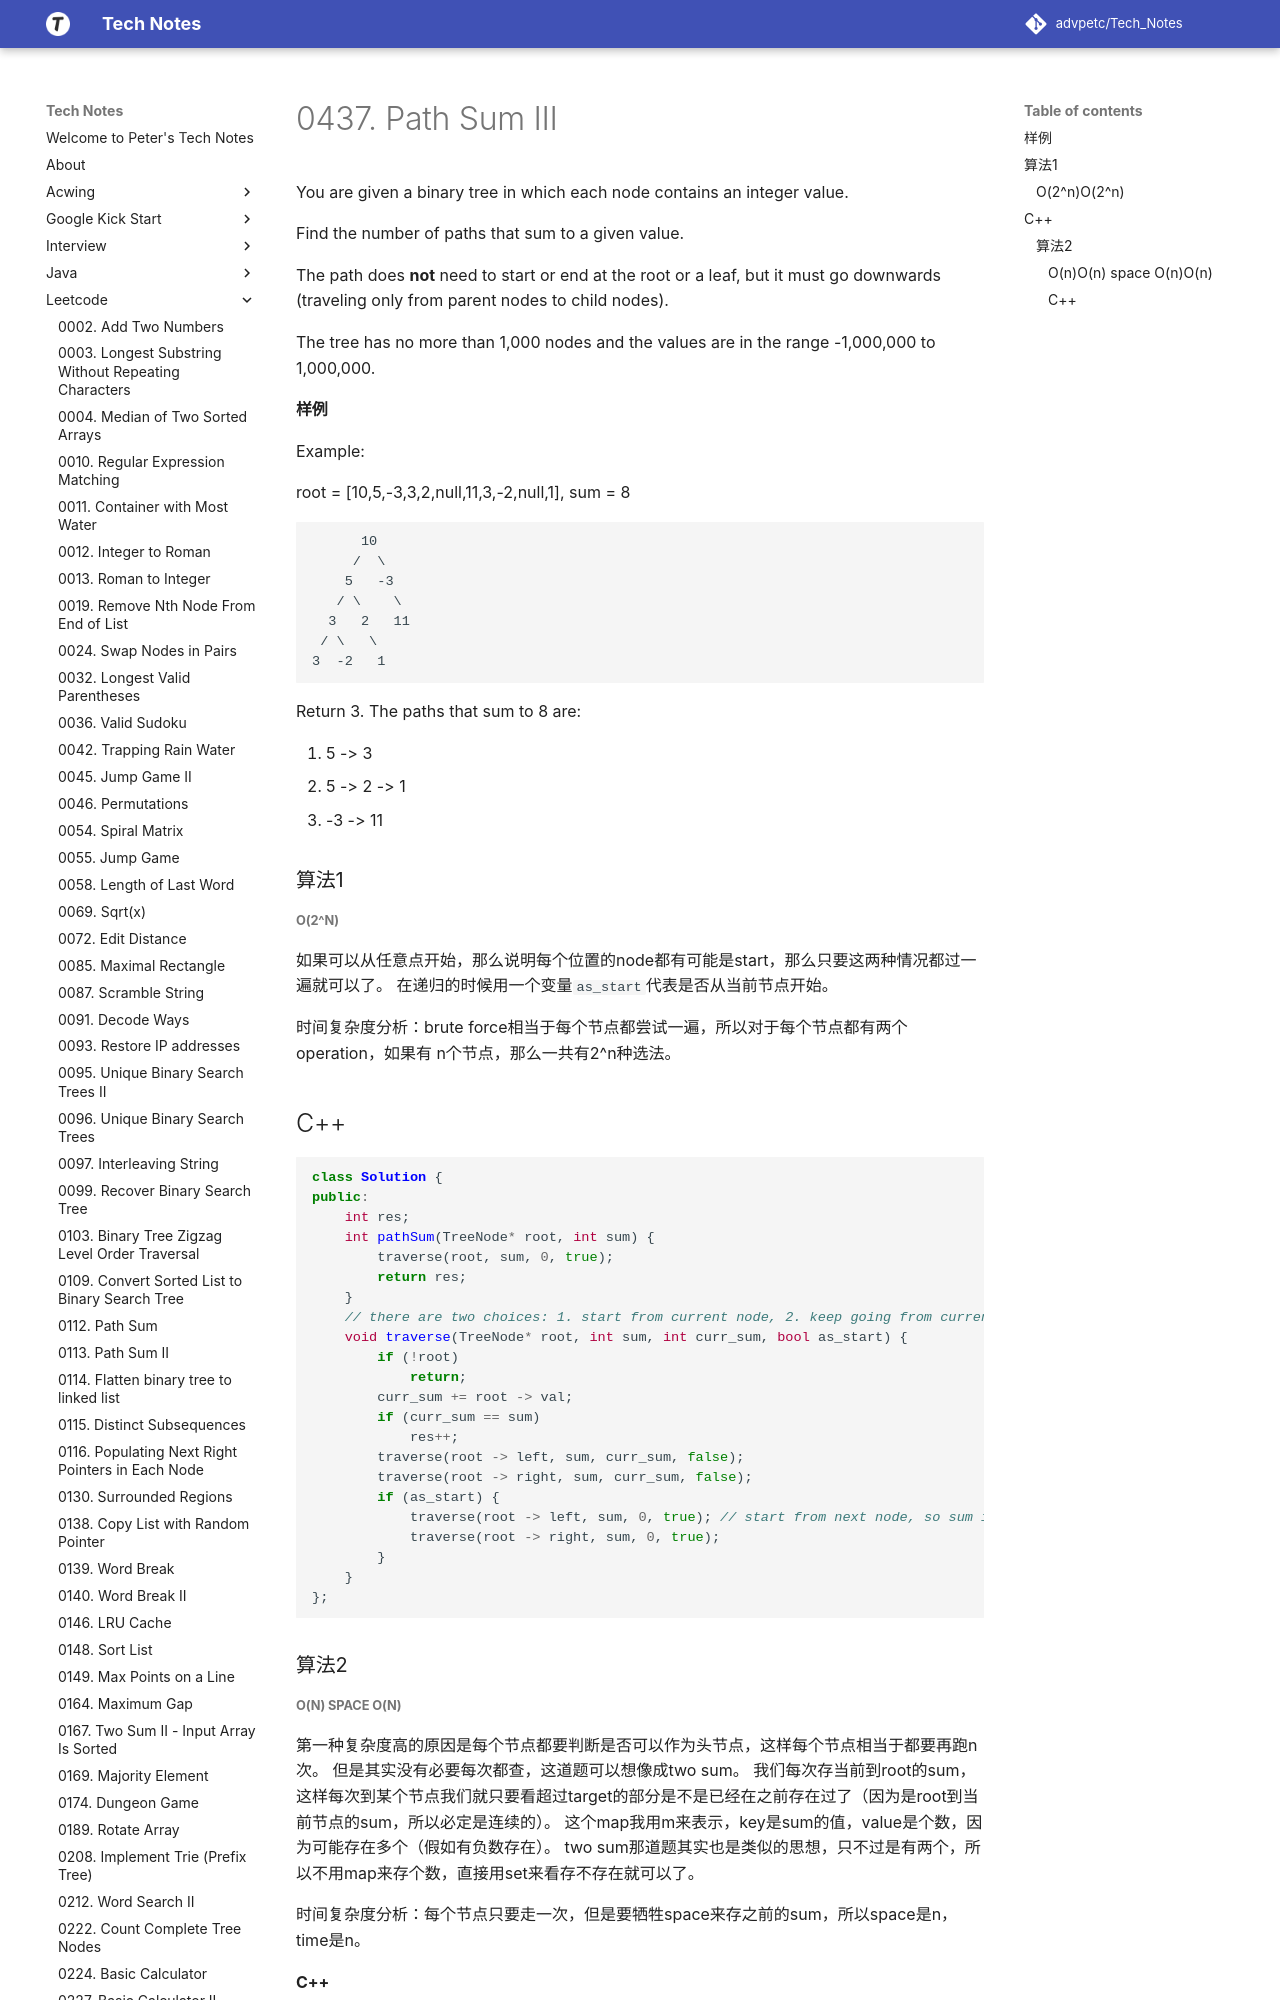

repository: advpetc/tech_notes · page: Leetcode/0437-Path-Sum-III/index.html · generator: mkdocs

# 0437. Path Sum III

You are given a binary tree in which each node contains an integer value.

Find the number of paths that sum to a given value.

The path does **not** need to start or end at the root or a leaf, but it must go downwards (traveling only from parent nodes to child nodes).

The tree has no more than 1,000 nodes and the values are in the range -1,000,000 to 1,000,000.

#### 样例


Example:

root = [10,5,-3,3,2,null,11,3,-2,null,1], sum = 8
```
      10
     /  \
    5   -3
   / \    \
  3   2   11
 / \   \
3  -2   1
```
Return 3. The paths that sum to 8 are:

1.  5 -> 3
2.  5 -> 2 -> 1
3. -3 -> 11

### 算法1
##### $O(2^n)$

如果可以从任意点开始，那么说明每个位置的node都有可能是start，那么只要这两种情况都过一遍就可以了。
在递归的时候用一个变量`as_start`代表是否从当前节点开始。

时间复杂度分析：brute force相当于每个节点都尝试一遍，所以对于每个节点都有两个operation，如果有
n个节点，那么一共有2^n种选法。
